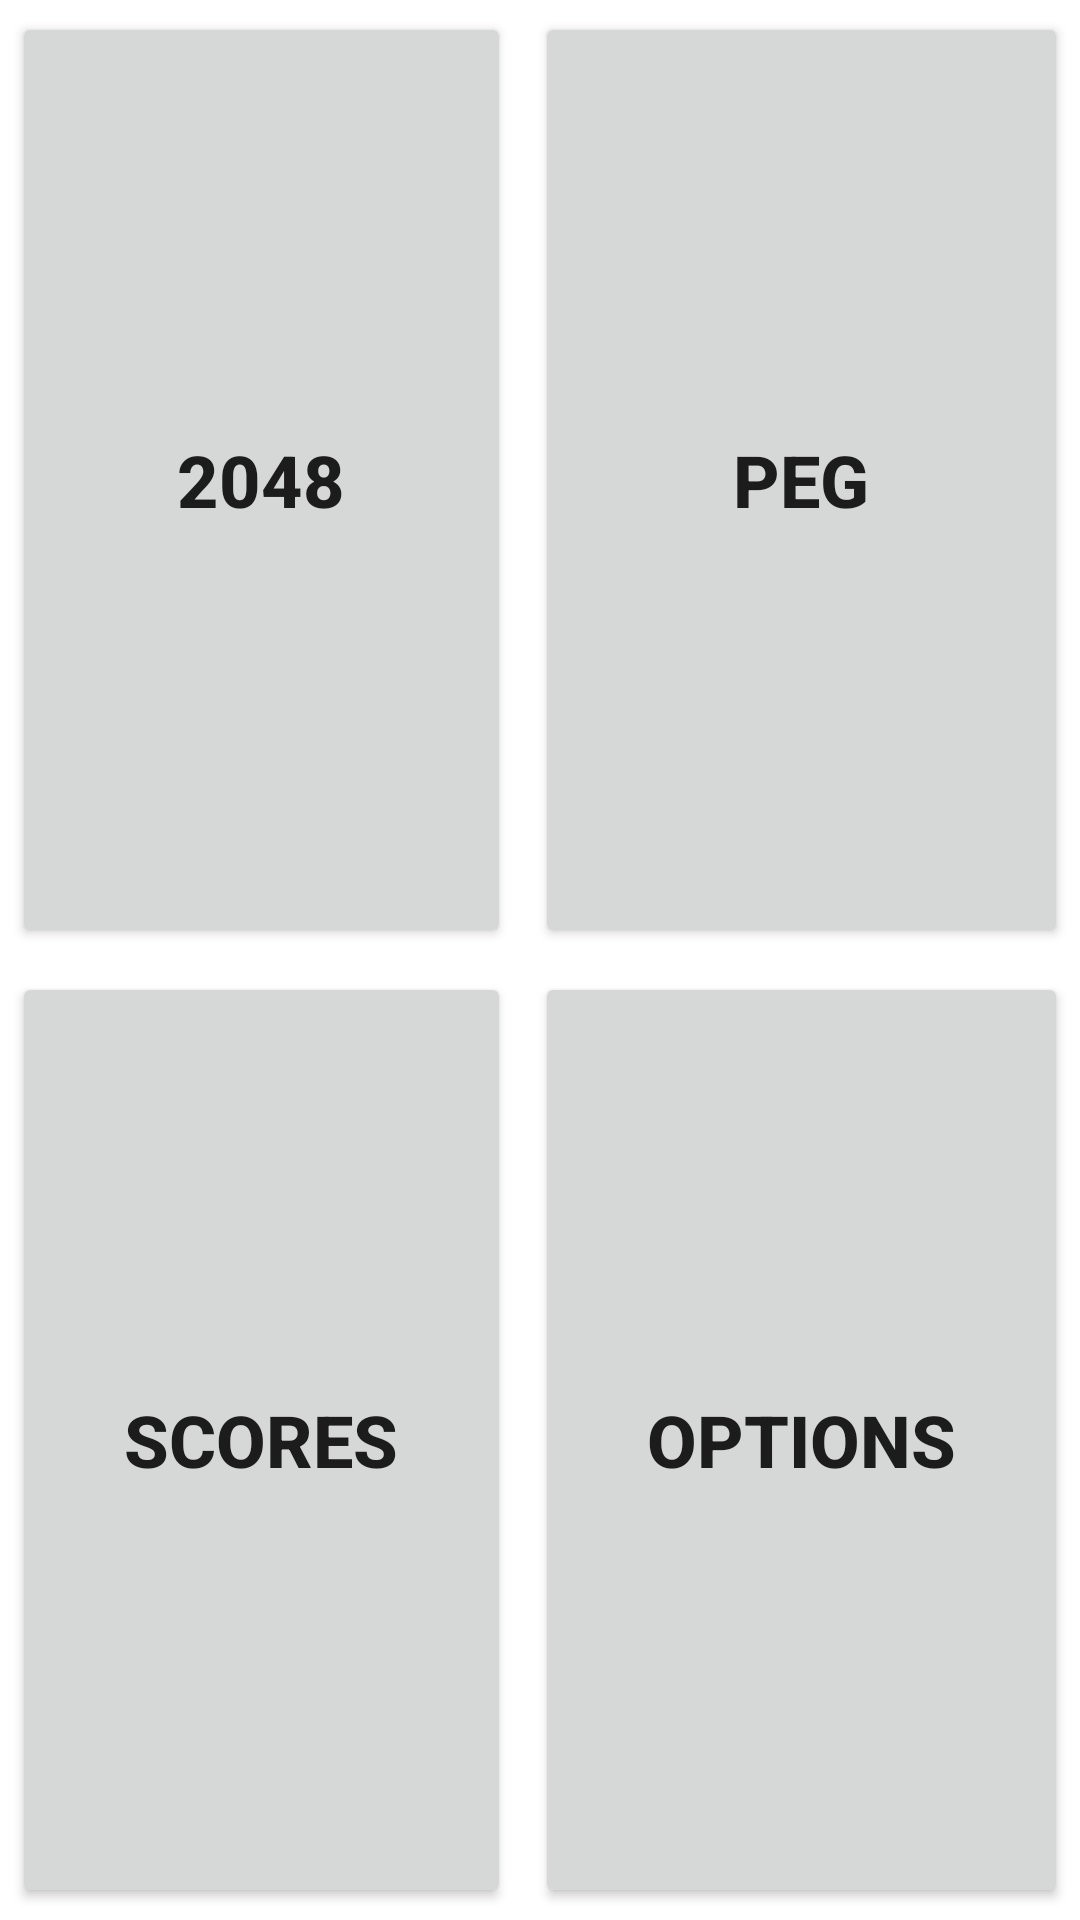

The Android layout XML behind this screen, and the referenced resources:
<!-- AndroidManifest.xml: application theme Theme.GameCenter -->
<!-- res/layout/activity_menu.xml -->
<?xml version="1.0" encoding="utf-8"?>
<androidx.constraintlayout.widget.ConstraintLayout xmlns:android="http://schemas.android.com/apk/res/android"
    xmlns:app="http://schemas.android.com/apk/res-auto"
    xmlns:tools="http://schemas.android.com/tools"
    android:layout_width="match_parent"
    android:layout_height="match_parent"
    tools:context="com.example.gamecenter.Menu">

    <GridLayout
        android:useDefaultMargins="true"
        android:rowCount="2"
        android:columnCount="2"
        android:orientation="vertical"
        android:layout_width="match_parent"
        android:layout_height="match_parent"
        app:layout_constraintLeft_toLeftOf="parent"
        app:layout_constraintRight_toRightOf="parent"
        app:layout_constraintTop_toTopOf="parent"
        app:layout_constraintBottom_toBottomOf="parent">

        <Button
            style="@style/word_title"
            android:layout_columnWeight="1"
            android:layout_rowWeight="1"
            android:onClick="open2048"
            android:layout_width="wrap_content"
            android:layout_height="wrap_content"
            android:text="2048">
        </Button>

        <Button
            style="@style/word_title"
            android:onClick="openScores"
            android:layout_columnWeight="1"
            android:layout_rowWeight="1"
            android:layout_width="wrap_content"
            android:layout_height="wrap_content"
            android:text="Scores">
        </Button>

        <Button
            style="@style/word_title"
            android:layout_columnWeight="1"
            android:layout_rowWeight="1"
            android:onClick="openPegSolitaire"
            android:layout_width="wrap_content"
            android:layout_height="wrap_content"
            android:text="Peg">
        </Button>

        <Button
            style="@style/word_title"
            android:onClick="openOptions"
            android:layout_columnWeight="1"
            android:layout_rowWeight="1"
            android:layout_width="wrap_content"
            android:layout_height="wrap_content"
            android:text="Options">
        </Button>

    </GridLayout>

</androidx.constraintlayout.widget.ConstraintLayout>
<!-- resources referenced by this layout -->
<resources>
  <style name="word_title">
          <item name="android:layout_width">match_parent</item>
          <item name="android:layout_height">wrap_content</item>
          <item name="android:textSize">24sp</item>
          <item name="android:textStyle">bold</item>
      </style>
  <style name="Theme.GameCenter" parent="Theme.MaterialComponents.DayNight.NoActionBar">
          
          <item name="colorPrimary">@color/purple_500</item>
          <item name="colorPrimaryVariant">@color/purple_700</item>
          <item name="colorOnPrimary">@color/white</item>
          
          <item name="colorSecondary">@color/teal_200</item>
          <item name="colorSecondaryVariant">@color/teal_700</item>
          <item name="colorOnSecondary">@color/black</item>
          
          <item name="android:statusBarColor" tools:targetApi="l">?attr/colorPrimaryVariant</item>
          
      </style>
  <color name="purple_500">#FF6200EE</color>
  <color name="purple_700">#FF3700B3</color>
  <color name="white">#FFFFFFFF</color>
  <color name="teal_200">#FF03DAC5</color>
  <color name="teal_700">#FF018786</color>
  <color name="black">#FF000000</color>
</resources>
